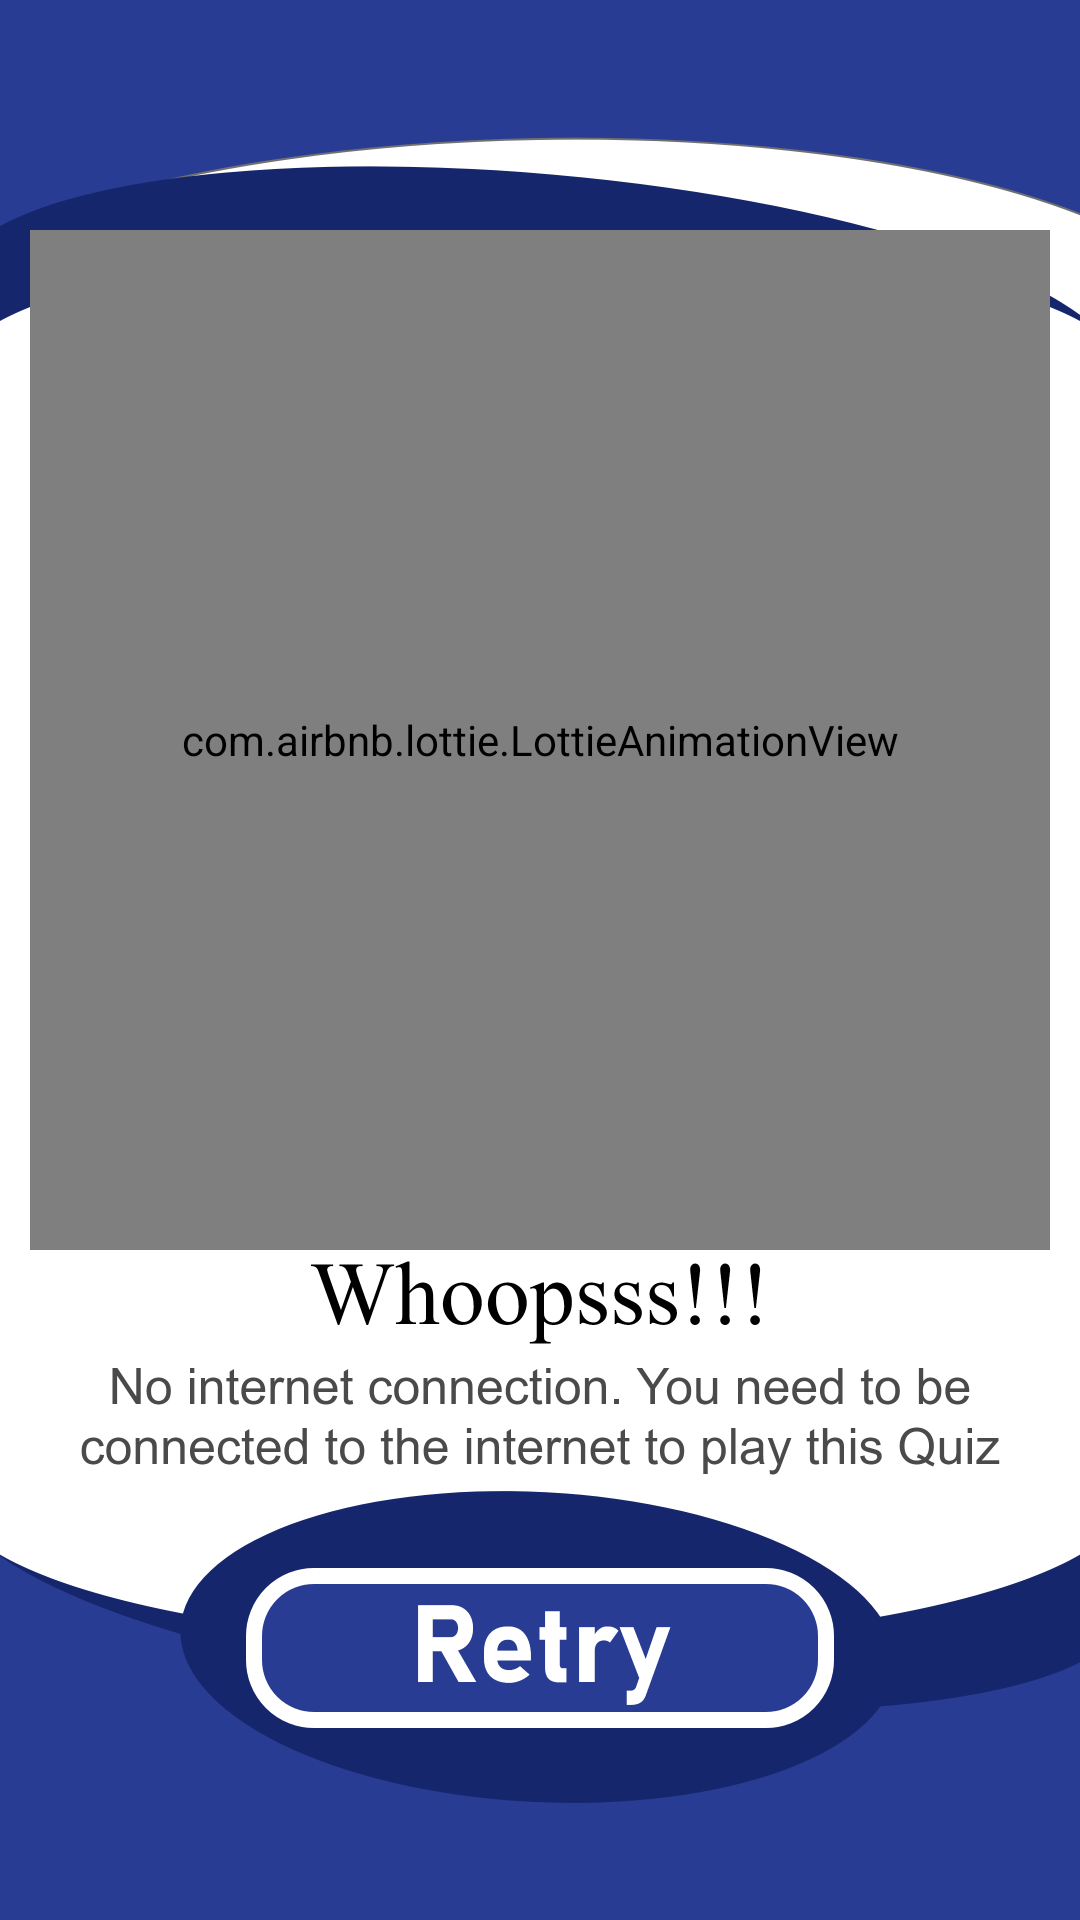

Layout XML and referenced resources for this Android screen:
<!-- AndroidManifest.xml: application theme AppTheme -->
<!-- res/layout/noint.xml -->
<?xml version="1.0" encoding="utf-8"?>
<androidx.constraintlayout.widget.ConstraintLayout xmlns:android="http://schemas.android.com/apk/res/android"
    xmlns:app="http://schemas.android.com/apk/res-auto"
    xmlns:tools="http://schemas.android.com/tools"
    android:layout_width="match_parent"
    android:layout_height="match_parent"
    android:background="@drawable/internet"
    tools:context=".noint">

    <com.airbnb.lottie.LottieAnimationView
        android:id="@+id/lottieAnimationView"
        android:layout_width="340dp"
        android:layout_height="340dp"

        android:layout_marginTop="122dp"
        android:layout_marginBottom="85dp"
        app:layout_constraintBottom_toTopOf="@+id/imageView2"
        app:layout_constraintEnd_toEndOf="parent"
        app:layout_constraintHorizontal_bias="0.5"
        app:layout_constraintStart_toStartOf="parent"
        app:layout_constraintTop_toTopOf="parent"
        app:lottie_autoPlay="true"
        app:lottie_loop="true"
        app:lottie_rawRes="@raw/women" />

    <ImageView
        android:id="@+id/imageView2"
        android:layout_width="250dp"
        android:layout_height="149dp"
        android:layout_marginBottom="35dp"
        android:clickable="true"
        android:onClick="retry"
        app:layout_constraintBottom_toBottomOf="parent"
        app:layout_constraintEnd_toEndOf="parent"
        app:layout_constraintHorizontal_bias="0.5"
        app:layout_constraintStart_toStartOf="parent"
        app:srcCompat="@drawable/transparent" />

</androidx.constraintlayout.widget.ConstraintLayout>
<!-- resources referenced by this layout -->
<resources>
  <!-- drawable internet: png bitmap (drawable, 297407 bytes) -->
  <!-- drawable transparent: png bitmap (drawable-v24, 339 bytes) -->
  <style name="AppTheme" parent="Theme.AppCompat.Light.NoActionBar">
          
          <item name="colorPrimary">@color/colorPrimary</item>
          <item name="colorPrimaryDark">@color/colorPrimaryDark</item>
          <item name="colorAccent">@color/colorAccent</item>
      </style>
  <!-- not gathered from this repository: default colours our renderer supplied (Android Studio template values) -->
  <color name="colorPrimary">#FF6200EE</color>
  <color name="colorPrimaryDark">#FF3700B3</color>
  <color name="colorAccent">#FF03DAC5</color>
</resources>
